Dataset: COVID-19_Radiography_Dataset_split (GitHub, cyrilmarat/Liora_Covid). Classes: COVID-19, lung opacity, normal, viral pneumonia.

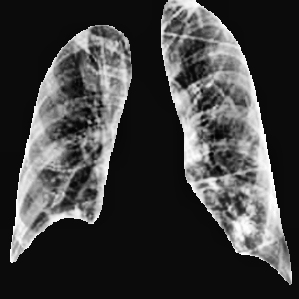
Label: COVID-19

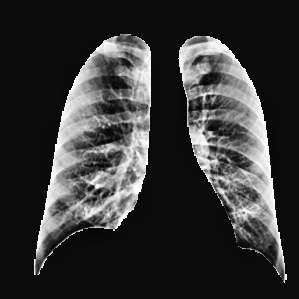
Label: normal

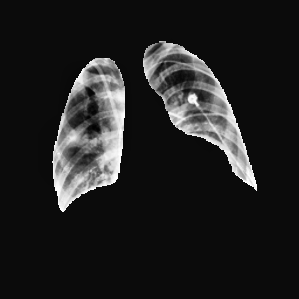
Label: lung opacity

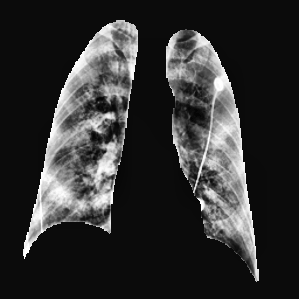
Label: COVID-19

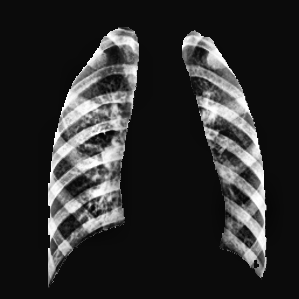
Label: viral pneumonia

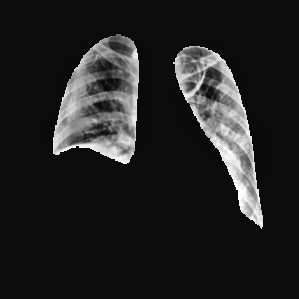
Label: lung opacity
